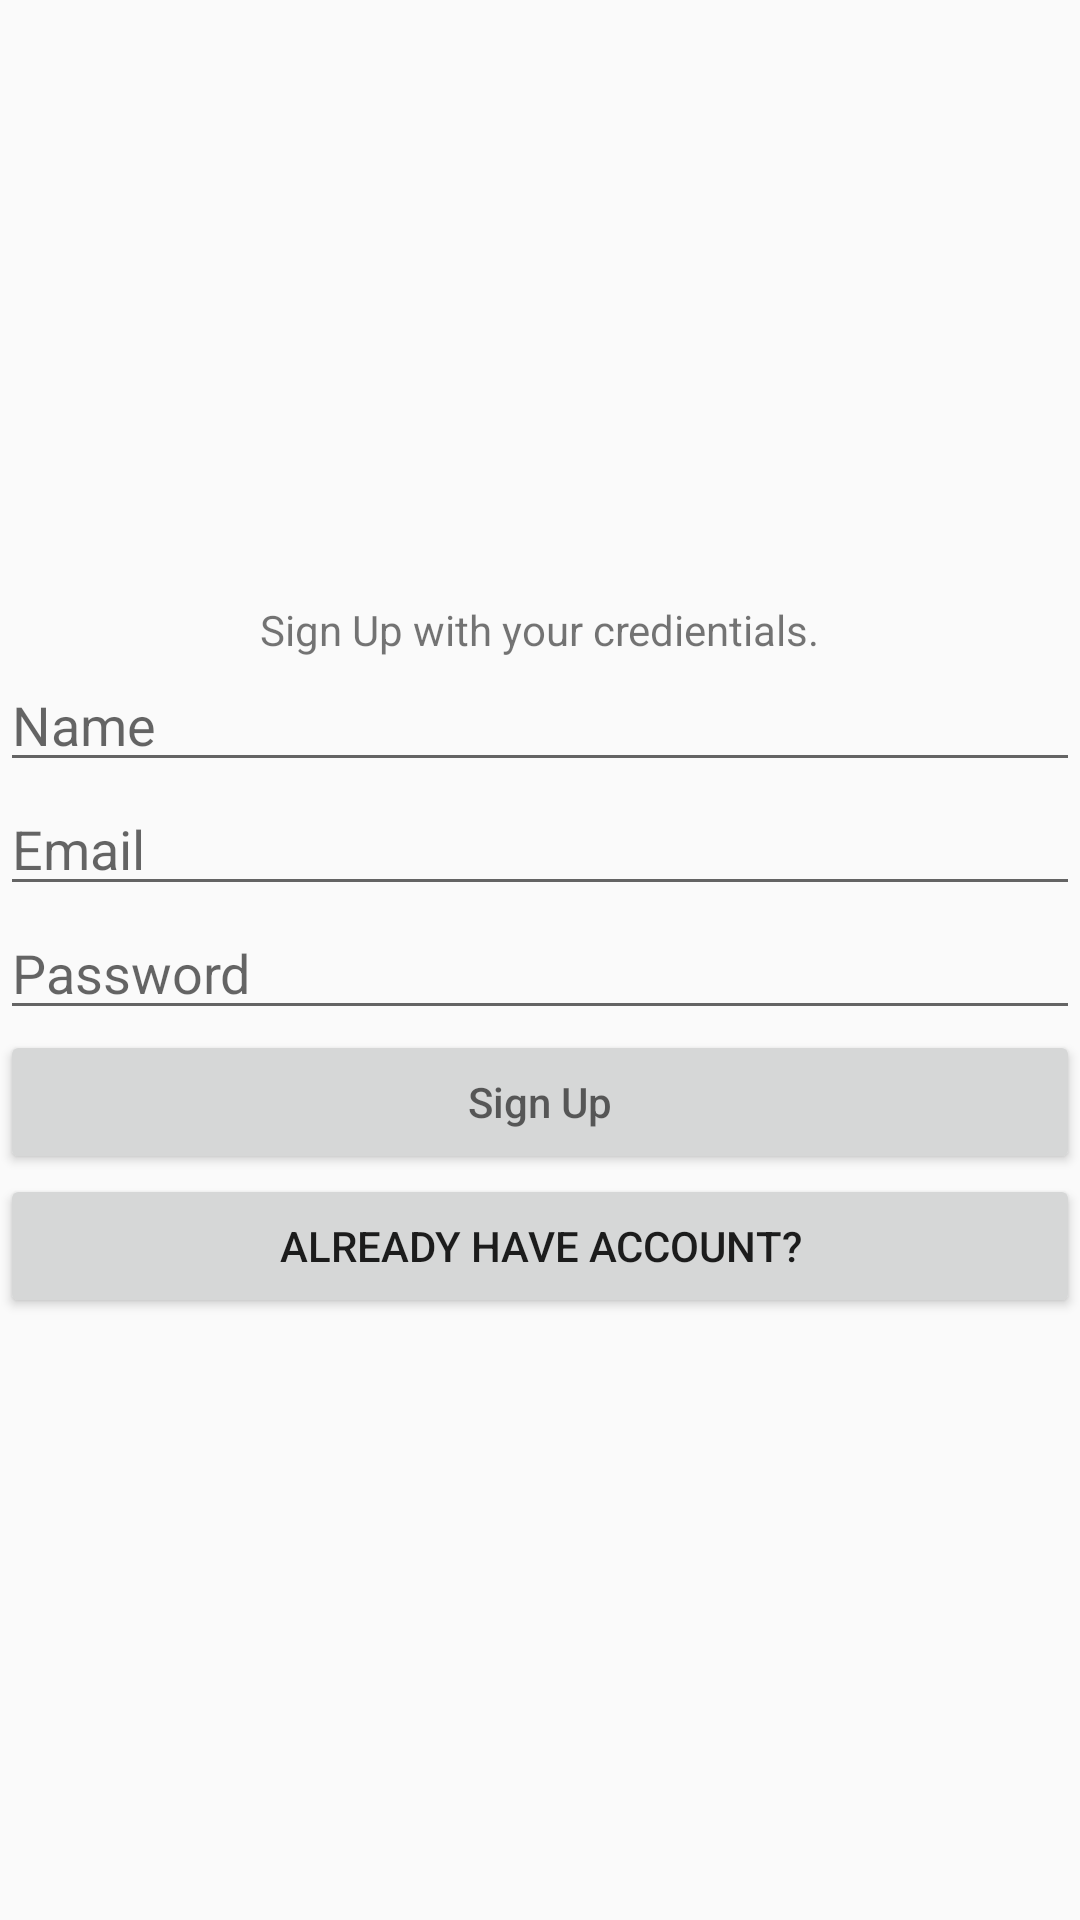

Here is an Android app screen rendered from its layout file. Give the layout XML and the strings, colors and styles it references.
<!-- AndroidManifest.xml: application theme AppTheme -->
<!-- res/layout/activity_signup.xml -->
<?xml version="1.0" encoding="utf-8"?>
<LinearLayout xmlns:android="http://schemas.android.com/apk/res/android"
    xmlns:app="http://schemas.android.com/apk/res-auto"
    xmlns:tools="http://schemas.android.com/tools"
    android:layout_width="match_parent"
    android:orientation="vertical"
    android:gravity="center"
    android:layout_height="match_parent"
    tools:context=".SignupActivity">

    <TextView
        android:text="Sign Up with your credientials."
        android:layout_width="wrap_content"
        android:layout_height="wrap_content"></TextView>

    <EditText
        android:hint="Name"
        android:layout_width="match_parent"
        android:layout_height="wrap_content"></EditText>
    <EditText
        android:hint="Email"
        android:layout_width="match_parent"
        android:layout_height="wrap_content"></EditText><EditText
        android:hint="Password"
        android:layout_width="match_parent"
        android:layout_height="wrap_content"></EditText>
    <Button
        android:hint="Sign Up"
        android:id="@+id/btnSignup"
        android:layout_width="match_parent"
        android:layout_height="wrap_content"/>
    <Button
        android:text="Already Have Account?"
        android:id="@+id/btnLogin"
        android:layout_width="match_parent"
        android:layout_height="wrap_content"></Button>
</LinearLayout>
<!-- resources referenced by this layout -->
<resources>
  <style name="AppTheme" parent="Theme.AppCompat.Light.DarkActionBar">
          
          <item name="windowActionBar">false</item>
          <item name="windowNoTitle">true</item>
          <item name="colorPrimary">@color/colorPrimary</item>
          <item name="colorPrimaryDark">@color/colorPrimaryDark</item>
          <item name="colorAccent">@color/colorAccent</item>
      </style>
  <!-- not gathered from this repository: default colours our renderer supplied (Android Studio template values) -->
  <color name="colorPrimary">#FF6200EE</color>
  <color name="colorPrimaryDark">#FF3700B3</color>
  <color name="colorAccent">#FF03DAC5</color>
</resources>
